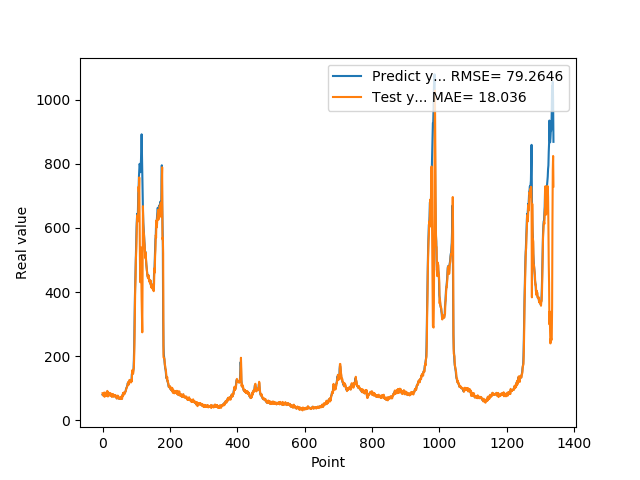

Data behind this chart, as committed beside it:
7.946800000000000352e+01, 8.438835037663443472e+01
7.818800000000000239e+01, 7.808374843731120052e+01
8.051100000000000989e+01, 7.783456066270807128e+01
7.726999999999999602e+01, 8.185518318706742491e+01
8.339900000000000091e+01, 7.599531141541140755e+01
7.622599999999999909e+01, 8.653985430797897038e+01
7.828600000000000136e+01, 7.311035695938529955e+01
8.094199999999999307e+01, 7.949016164642883098e+01
8.189699999999999136e+01, 8.244477721414222060e+01
8.466700000000000159e+01, 8.261439328081293354e+01
7.834399999999999409e+01, 8.625209951760439253e+01
8.075499999999999545e+01, 7.564115126758268559e+01
8.097499999999999432e+01, 8.214211325379727668e+01
8.798899999999999011e+01, 8.134257301215625091e+01
8.859899999999998954e+01, 9.157833053028599579e+01
7.852700000000000102e+01, 8.920809195578330275e+01
8.433899999999999864e+01, 7.407810973655877262e+01
7.957699999999999818e+01, 8.733945976847317638e+01
8.062399999999999523e+01, 7.761142141252071269e+01
8.065399999999999636e+01, 8.137430232331809066e+01
8.308400000000000318e+01, 8.093049565371737231e+01
8.220799999999999841e+01, 8.449821689827676607e+01
7.790000000000000568e+01, 8.207436838944683188e+01
8.185699999999999932e+01, 7.613289978099864186e+01
8.099399999999999977e+01, 8.397336526520086863e+01
7.947899999999999920e+01, 8.085691638976783224e+01
8.069100000000000250e+01, 7.902613781454464004e+01
7.499299999999999500e+01, 8.151873668244424209e+01
7.594299999999999784e+01, 7.255522019589785998e+01
7.811199999999999477e+01, 7.661141388706910504e+01
8.048000000000000398e+01, 7.936560521026407855e+01
7.664800000000001035e+01, 8.184491560334794258e+01
7.726999999999999602e+01, 7.509296255809874765e+01
7.443000000000000682e+01, 7.779592414682110757e+01
7.576699999999999591e+01, 7.331997359333571751e+01
7.626800000000000068e+01, 7.661442250582561542e+01
7.792900000000000205e+01, 7.672967336542502892e+01
7.799800000000000466e+01, 7.894438363033965800e+01
7.522599999999999909e+01, 7.827186483460955913e+01
7.323699999999999477e+01, 7.415390615303165589e+01
7.517600000000000193e+01, 7.251429277064083578e+01
7.000600000000000023e+01, 7.629939496279540379e+01
6.901200000000000045e+01, 6.777525786155823084e+01
6.864799999999999613e+01, 6.871997757860088996e+01
7.406000000000000227e+01, 6.864677984680518819e+01
7.538400000000000034e+01, 7.679347807269076043e+01
7.332200000000000273e+01, 7.622236222100015368e+01
7.210300000000000864e+01, 7.256593214134088043e+01
6.855700000000000216e+01, 7.173031867043208365e+01
6.704300000000000637e+01, 6.707188030606677387e+01
6.927299999999999613e+01, 6.649316951166385081e+01
6.811599999999999966e+01, 7.048578599097589859e+01
6.740300000000000580e+01, 6.774098034926421974e+01
6.967399999999999238e+01, 6.722935035346225163e+01
6.704899999999999238e+01, 7.090903859934486775e+01
7.146699999999999875e+01, 6.598135974000690851e+01
6.921500000000000341e+01, 7.371684125123617548e+01
6.728399999999999181e+01, 6.833819197199606776e+01
7.426000000000000512e+01, 6.654168662786555899e+01
7.452199999999999136e+01, 7.772405315191120678e+01
8.128399999999999181e+01, 7.485859155186020075e+01
... 1,279 more rows
